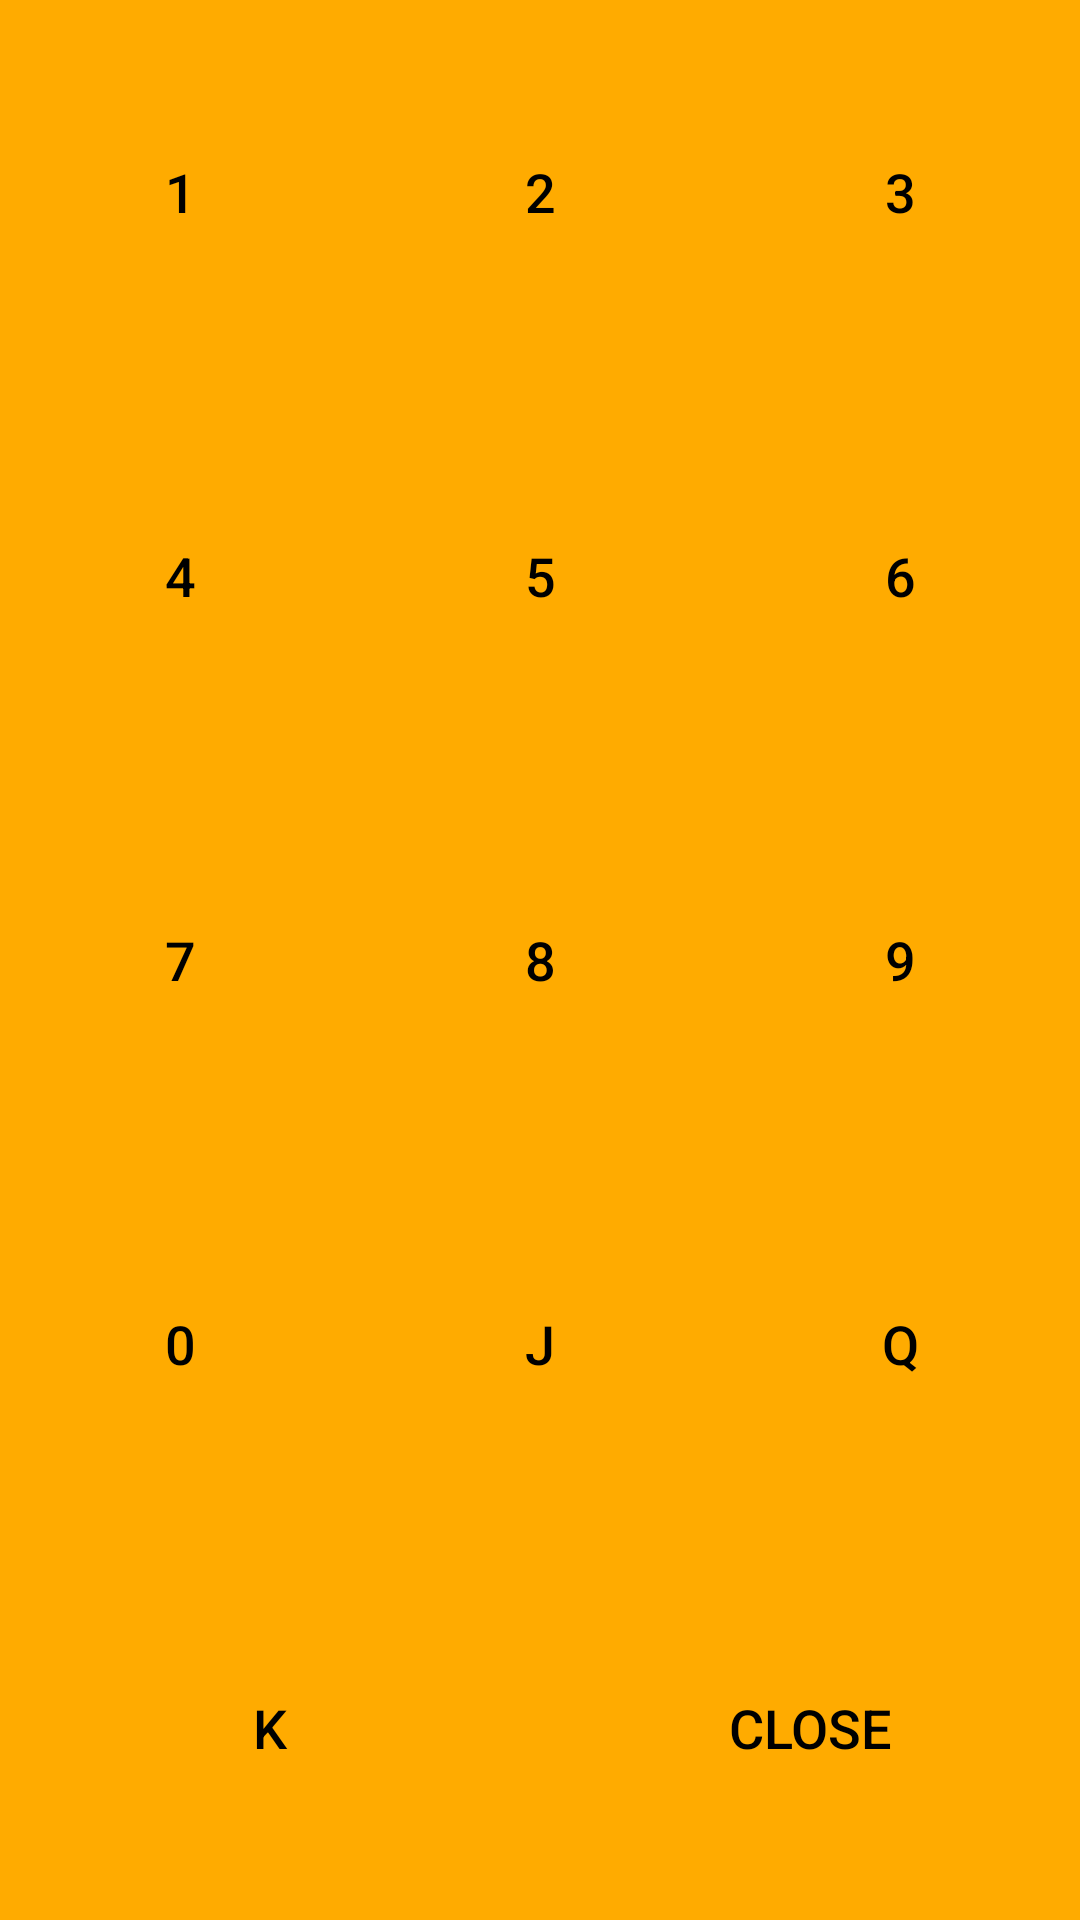

Android layout source for this screen:
<!-- AndroidManifest.xml: application theme AppTheme -->
<!-- res/layout/card_number.xml -->
<?xml version="1.0" encoding="utf-8"?>
<LinearLayout
    android:id="@+id/linear1"
    xmlns:android="http://schemas.android.com/apk/res/android"
    android:layout_width="300dp"
    android:layout_height="300dp">



    <TableLayout
        android:layout_width="match_parent"
        android:layout_height="match_parent"
        android:textAlignment="center"
        android:layout_gravity="center"
        android:gravity="center">


        
        <TableRow
            android:layout_height="wrap_content"
            android:layout_width="match_parent"
            android:layout_weight="0.5"
            android:layout_gravity="center"
            android:gravity="center">

            <Button
                android:id="@+id/no1"
                android:layout_width="match_parent"
                android:layout_height="match_parent"
                android:layout_weight="1"
                android:background="@color/btncolor"
                android:gravity="center"
                android:text="1"
                android:textAlignment="center"
                android:textColor="#000000"
                android:textSize="18dp" />

            <Button
                android:id="@+id/no2"
                android:layout_height="match_parent"
                android:layout_width="match_parent"
                android:text="2"
                android:layout_weight="1"
                android:background="@color/btncolor"
                android:textColor="#000000"
                android:textAlignment="center"
                android:textSize="18dp"
                android:gravity="center"/>

            <Button
                android:id="@+id/no3"
                android:layout_height="match_parent"
                android:layout_width="match_parent"
                android:text="3"
                android:layout_weight="1"
                android:background="@color/btncolor"
                android:textColor="#000000"
                android:gravity="center"
                android:textAlignment="center"
                android:textSize="18dp"/>



        </TableRow>

        


        <TableRow
            android:layout_weight="0.5"
            android:layout_height="wrap_content"
            android:layout_width="match_parent"
            android:layout_gravity="center"
            android:gravity="center">

            <Button
                android:id="@+id/no4"
                android:layout_height="match_parent"
                android:layout_width="match_parent"
                android:text="4"
                android:layout_weight="1"
                android:background="@color/btncolor"
                android:textColor="#000000"
                android:gravity="center"
                android:textAlignment="center"
                android:textSize="18dp"/>

            <Button
                android:id="@+id/no5"
                android:layout_height="match_parent"
                android:layout_width="match_parent"
                android:text="5"
                android:layout_weight="1"
                android:background="@color/btncolor"
                android:textColor="#000000"
                android:gravity="center"
                android:textAlignment="center"
                android:textSize="18dp"/>

            <Button
                android:id="@+id/no6"
                android:layout_height="match_parent"
                android:layout_width="match_parent"
                android:text="6"
                android:layout_weight="1"
                android:background="@color/btncolor"
                android:textColor="#000000"
                android:textAlignment="center"
                android:textSize="18dp"
                android:gravity="center"/>

        </TableRow>

        
        <TableRow
            android:layout_weight="0.5"
            android:layout_height="wrap_content"
            android:layout_width="match_parent"
            android:layout_gravity="center"
            android:gravity="center">

            <Button
                android:id="@+id/no7"
                android:layout_height="match_parent"
                android:layout_width="match_parent"
                android:text="7"
                android:layout_weight="1"
                android:background="@color/btncolor"
                android:textColor="#000000"
                android:textAlignment="center"
                android:textSize="18dp"
                android:gravity="center"/>

            <Button
                android:id="@+id/no8"
                android:layout_height="match_parent"
                android:layout_width="match_parent"
                android:text="8"
                android:layout_weight="1"
                android:background="@color/btncolor"
                android:textColor="#000000"
                android:textAlignment="center"
                android:textSize="18dp"
                android:gravity="center"/>

            <Button
                android:id="@+id/no9"
                android:layout_height="match_parent"
                android:layout_width="match_parent"
                android:text="9"
                android:layout_weight="1"
                android:background="@color/btncolor"
                android:textColor="#000000"
                android:textAlignment="center"
                android:textSize="18dp"
                android:gravity="center"/>

        </TableRow>


        <TableRow
            android:layout_weight="0.5"
            android:layout_height="wrap_content"
            android:layout_width="match_parent"
            android:layout_gravity="center"
            android:gravity="center">

            <Button
                android:id="@+id/no10"
                android:layout_width="match_parent"
                android:layout_height="match_parent"
                android:layout_weight="1"
                android:background="@color/btncolor"
                android:gravity="center"
                android:text="0"
                android:textAlignment="center"
                android:textColor="#000000"
                android:textSize="18dp" />

            <Button
                android:id="@+id/j_card"
                android:text="J"
                android:layout_height="match_parent"
                android:layout_width="match_parent"
                android:layout_weight="1"
                android:background="@color/btncolor"
                android:textColor="#000000"
                android:textAlignment="center"
                android:textSize="18dp"
                android:gravity="center"/>

            <Button
                android:id="@+id/q_card"
                android:layout_height="match_parent"
                android:layout_width="match_parent"
                android:text="Q"
                android:layout_weight="1"
                android:background="@color/btncolor"
                android:textColor="#000000"
                android:textAlignment="center"
                android:textSize="18dp"
                android:gravity="center"/>

        </TableRow>
        <TableRow
            android:layout_weight="0.5"
            android:layout_height="wrap_content"
            android:layout_width="match_parent"
            android:layout_gravity="center"
            android:gravity="center">

            <Button
                android:id="@+id/k_card"
                android:layout_width="match_parent"
                android:layout_height="match_parent"
                android:layout_weight="1"
                android:background="@color/btncolor"
                android:gravity="center"
                android:text="K"
                android:textAlignment="center"
                android:textColor="#000000"
                android:textSize="18dp" />
            <Button
                android:id="@+id/close_card"
                android:layout_width="match_parent"
                android:layout_height="match_parent"
                android:layout_weight="1"
                android:background="@color/btncolor"
                android:gravity="center"
                android:text="CLOSE"
                android:textAlignment="center"
                android:textColor="#000000"
                android:textSize="18dp" />


        </TableRow>

    </TableLayout>

</LinearLayout>
<!-- resources referenced by this layout -->
<resources>
  <color name="btncolor">#FFAB00</color>
  <style name="AppTheme" parent="Theme.AppCompat.Light.NoActionBar">
          
          <item name="colorPrimary">@color/colorPrimary</item>
          <item name="colorPrimaryDark">@color/colorPrimaryDark</item>
          <item name="colorAccent">@color/colorAccent</item>
  
          <item name="android:windowTranslucentNavigation">true</item>
          <item name="android:windowTranslucentStatus">true</item>
          <item name="android:fitsSystemWindows">true</item>
  
      </style>
  <color name="colorPrimary">#008577</color>
  <color name="colorPrimaryDark">#5a151d</color>
  <color name="colorAccent">#D81B60</color>
</resources>
